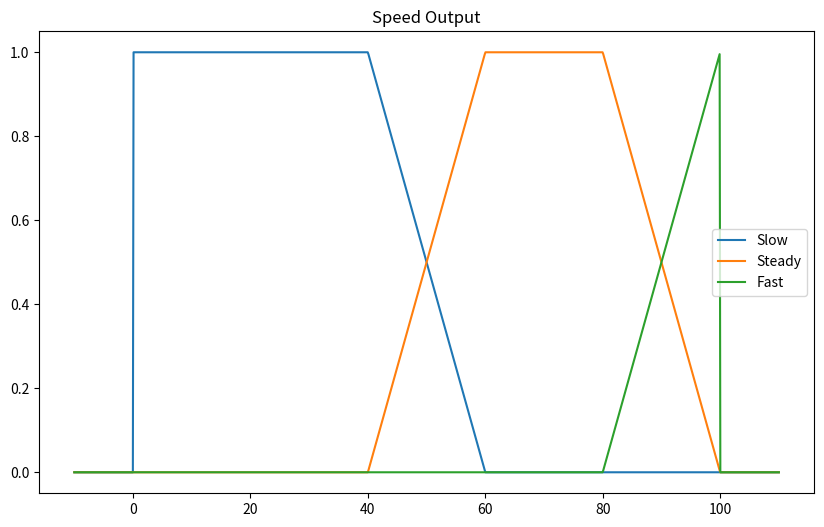

Reproduce this figure in Python.
import numpy as np
from matplotlib import pyplot as plt

class BaseFuzzy():
    def __init__(self):
        self.minimum = 0
        self.maximum = 0

    def up(self, x):
        return (x - self.minimum) / (self.maximum - self.minimum)
    
    def down(self, x):
        return (self.maximum - x) / (self.maximum - self.minimum)

class Temp(BaseFuzzy):
    def __init__(self):
        self.t1 = 0
        self.t2 = 40
        self.t3 = 60
        self.t4 = 80
        self.tn = 100

    def freeze(self, x):
        if x < self.t1:
            return 1
        elif self.t1 <= x <= self.t2:
            self.minimum = self.t1
            self.maximum = self.t2
            return self.down(x)
        else:
            return 0
    
    def cold(self, x):
        if self.t1 <= x <= self.t2:
            self.minimum = self.t1
            self.maximum = self.t2
            return self.up(x)
        elif self.t2 <= x <= self.t3:
            self.minimum = self.t2
            self.maximum = self.t3
            return self.down(x)
        else:
            return 0
    
    def warm(self, x):
        if self.t2 <= x <= self.t3:
            self.minimum = self.t2
            self.maximum = self.t3
            return self.up(x)
        elif self.t3 <= x <= self.t4:
            self.minimum = self.t3
            self.maximum = self.t4
            return self.down(x)
        else:
            return 0
    
    def hot(self, x):
        if self.t3 <= x <= self.t4:
            self.minimum = self.t3
            self.maximum = self.t4
            return self.up(x)
        elif x > self.t4:
            return 1
        else:
            return 0

class Pressure(BaseFuzzy):
    def __init__(self):
        self.p1 = 0.0
        self.p2 = 0.2
        self.p3 = 0.4
        self.p4 = 0.6
        self.p5 = 0.8
        self.p6 = 1.0

    def very_low(self, x):
        if x <= self.p2:
            return 1
        elif self.p2 < x <= self.p3:
            self.minimum = self.p2
            self.maximum = self.p3
            return self.down(x)
        else:
            return 0
    
    def low(self, x):
        if self.p2 <= x <= self.p3:
            self.minimum = self.p2
            self.maximum = self.p3
            return self.up(x)
        elif self.p3 < x <= self.p4:
            self.minimum = self.p3
            self.maximum = self.p4
            return self.down(x)
        else:
            return 0
    
    def medium(self, x):
        if self.p3 <= x <= self.p4:
            self.minimum = self.p3
            self.maximum = self.p4
            return self.up(x)
        elif self.p4 < x <= self.p5:
            return 1
        else:
            return 0
    
    def high(self, x):
        if self.p4 <= x <= self.p5:
            self.minimum = self.p4
            self.maximum = self.p5
            return self.up(x)
        elif self.p5 < x <= self.p6:
            self.minimum = self.p5
            self.maximum = self.p6
            return self.down(x)
        else:
            return 0
    
    def very_high(self, x):
        if x >= self.p6:
            return 1
        elif self.p5 < x < self.p6:
            self.minimum = self.p5
            self.maximum = self.p6
            return self.up(x)
        else:
            return 0

class Speed(BaseFuzzy):
    def __init__(self):
        self.slow = [0, 40, 60]
        self.steady = [40, 60, 80, 100]
        self.fast = [80, 100, 100]

    def calculate_speed(self, temperature, pressure):
        if temperature == 'FREEZE' and pressure == 'VERY LOW':
            return self.fast
        elif temperature == 'COLD' and pressure == 'VERY LOW':
            return self.fast
        elif temperature == 'WARM' and pressure == 'VERY LOW':
            return self.fast
        elif temperature == 'HOT' and pressure == 'VERY LOW':
            return self.fast
        elif temperature == 'FREEZE' and pressure == 'LOW':
            return self.fast
        elif temperature == 'COLD' and pressure == 'LOW':
            return self.steady
        elif temperature == 'WARM' and pressure == 'LOW':
            return self.steady
        elif temperature == 'HOT' and pressure == 'LOW':
            return self.steady
        elif temperature == 'FREEZE' and pressure == 'MEDIUM':
            return self.steady
        elif temperature == 'COLD' and pressure == 'MEDIUM':
            return self.steady
        elif temperature == 'WARM' and pressure == 'MEDIUM':
            return self.steady
        elif temperature == 'HOT' and pressure == 'MEDIUM':
            return self.steady
        elif temperature == 'FREEZE' and pressure == 'HIGH':
            return self.steady
        elif temperature == 'COLD' and pressure == 'HIGH':
            return self.steady
        elif temperature == 'WARM' and pressure == 'HIGH':
            return self.steady
        elif temperature == 'HOT' and pressure == 'HIGH':
            return self.slow
        elif temperature == 'FREEZE' and pressure == 'VERY HIGH':
            return self.slow
        elif temperature == 'COLD' and pressure == 'VERY HIGH':
            return self.slow
        elif temperature == 'WARM' and pressure == 'VERY HIGH':
            return self.slow
        elif temperature == 'HOT' and pressure == 'VERY HIGH':
            return self.slow

    def graph(self):
        x = np.linspace(-10, 110, 1000)
        slow_membership = np.array([self.slow[0], self.slow[0], self.slow[1], self.slow[2]])
        steady_membership = np.array([self.steady[0], self.steady[1], self.steady[2], self.steady[3]])
        fast_membership = np.array([self.fast[0], self.fast[1], self.fast[2], self.fast[2]])

        slow_values = np.array([self.membership_function(slow_membership, value) for value in x])
        steady_values = np.array([self.membership_function(steady_membership, value) for value in x])
        fast_values = np.array([self.membership_function(fast_membership, value) for value in x])

        plt.figure(figsize=(10, 6))
        plt.plot(x, slow_values, label='Slow')
        plt.plot(x, steady_values, label='Steady')
        plt.plot(x, fast_values, label='Fast')
        plt.title('Speed Output')
        plt.legend()
        plt.show()
    def membership_function(self, membership, x):
        if x <= membership[0] or x >= membership[-1]:
            return 0
        elif membership[0] < x < membership[1]:
            return (x - membership[0]) / (membership[1] - membership[0])
        elif membership[1] <= x <= membership[2]:
            return 1
        elif membership[2] < x < membership[3]:
            return (membership[3] - x) / (membership[3] - membership[2])
        else:
            return 0
speed = Speed()
temperature = 'HOT'
pressure = 'VERY LOW'
speed_values = speed.calculate_speed(temperature, pressure)
speed.graph()
